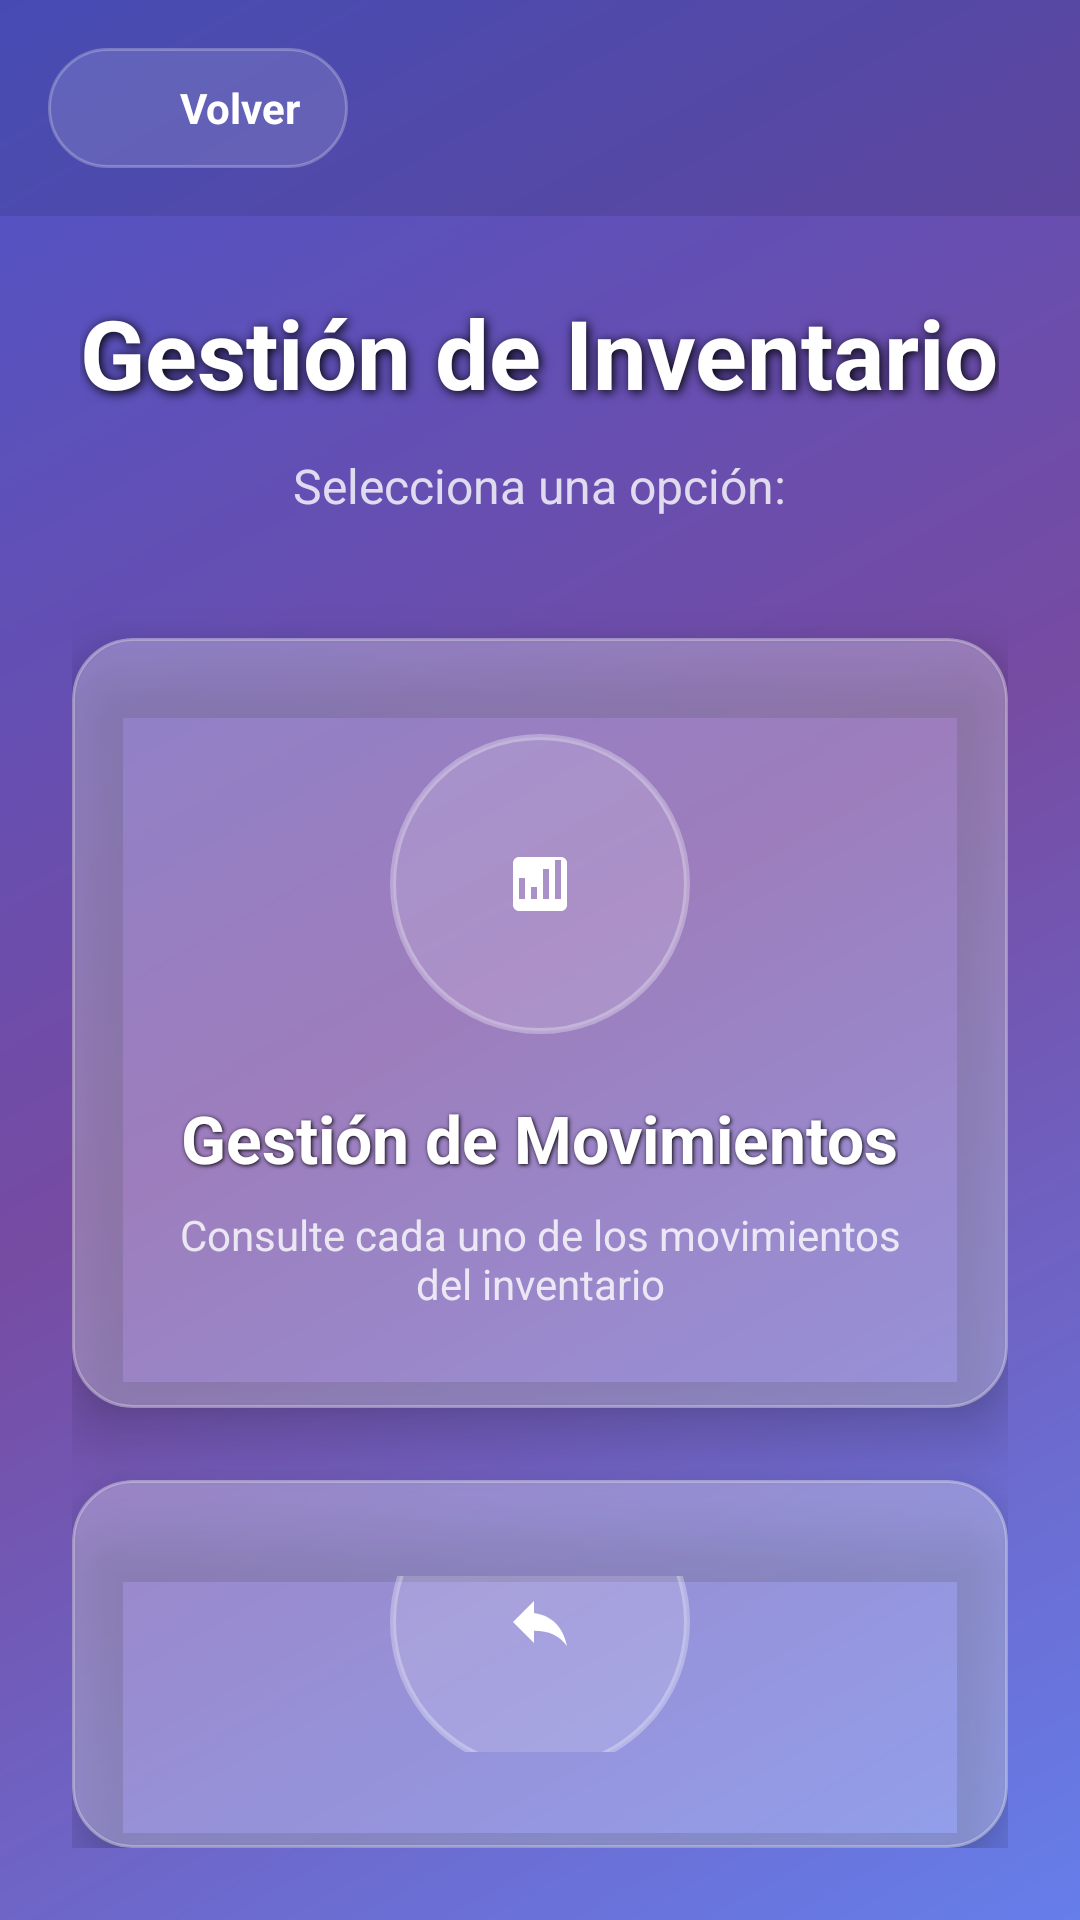

Reconstruct the res/layout file that produces this screen, plus the resources it refers to.
<!-- AndroidManifest.xml: application theme Theme.AppInterface -->
<!-- res/layout/modulos_movimientos_activity.xml -->
<?xml version="1.0" encoding="utf-8"?>
<LinearLayout xmlns:android="http://schemas.android.com/apk/res/android"
              xmlns:app="http://schemas.android.com/apk/res-auto"
              xmlns:tools="http://schemas.android.com/tools"
              android:id="@+id/main"
              android:layout_width="match_parent"
              android:layout_height="match_parent"
              android:orientation="vertical"
              android:background="@drawable/gradient_background"
              tools:context=".Modulos_movimientosActivity">

    <LinearLayout
            android:layout_width="match_parent"
            android:layout_height="wrap_content"
            android:orientation="horizontal"
            android:gravity="center_vertical"
            android:padding="16dp"
            android:background="#1A000000">

        <LinearLayout
                android:id="@+id/btnRegresar"
                android:layout_width="wrap_content"
                android:layout_height="wrap_content"
                android:orientation="horizontal"
                android:gravity="center_vertical"
                android:background="@drawable/button_back"
                android:paddingHorizontal="16dp"
                android:paddingVertical="10dp"
                android:elevation="6dp">

            <ImageView
                    android:layout_width="20dp"
                    android:layout_height="20dp"
                    android:src="@drawable/ic_arrow_back"
                    android:tint="#FFFFFF"
                    android:layout_marginEnd="8dp" />

            <TextView
                    android:layout_width="wrap_content"
                    android:layout_height="wrap_content"
                    android:text="Volver"
                    android:textColor="#FFFFFF"
                    android:textStyle="bold"
                    android:textSize="14sp" />
        </LinearLayout>


    </LinearLayout>

    <LinearLayout
            android:layout_width="match_parent"
            android:layout_height="0dp"
            android:layout_weight="1"
            android:orientation="vertical"
            android:gravity="center"
            android:padding="24dp">

        <TextView
                android:layout_width="wrap_content"
                android:layout_height="wrap_content"
                android:text="Gestión de Inventario"
                android:textColor="#FFFFFF"
                android:textStyle="bold"
                android:textSize="32sp"
                android:gravity="center"
                android:shadowColor="#000000"
                android:shadowDx="2"
                android:shadowDy="2"
                android:shadowRadius="8"
                android:layout_marginBottom="12dp"/>

        <TextView
                android:layout_width="wrap_content"
                android:layout_height="wrap_content"
                android:text="Selecciona una opción:"
                android:textColor="#CCFFFFFF"
                android:textSize="16sp"
                android:gravity="center"
                android:layout_marginBottom="40dp"/>

        
        <androidx.cardview.widget.CardView
                android:id="@+id/cardMovimientos"
                android:layout_width="match_parent"
                android:layout_height="wrap_content"
                android:layout_marginBottom="24dp"
                android:clickable="true"
                android:focusable="true"
                android:foreground="?android:attr/selectableItemBackground"
                app:cardCornerRadius="20dp"
                app:cardElevation="12dp"
                app:cardBackgroundColor="#1AFFFFFF">

            <LinearLayout
                    android:layout_width="match_parent"
                    android:layout_height="wrap_content"
                    android:orientation="vertical"
                    android:padding="32dp"
                    android:gravity="center"
                    android:background="@drawable/card_glass_background">

                <LinearLayout
                        android:layout_width="100dp"
                        android:layout_height="100dp"
                        android:background="@drawable/icon_circle_background"
                        android:gravity="center"
                        android:layout_marginBottom="20dp">

                    <ImageView
                            android:layout_width="wrap_content"
                            android:layout_height="wrap_content"
                            android:src="@drawable/ic_stats"
                            android:textSize="48sp"/>
                </LinearLayout>

                <TextView
                        android:layout_width="wrap_content"
                        android:layout_height="wrap_content"
                        android:text="Gestión de Movimientos"
                        android:textColor="#FFFFFF"
                        android:textStyle="bold"
                        android:textSize="22sp"
                        android:shadowColor="#000000"
                        android:shadowDx="1"
                        android:shadowDy="1"
                        android:shadowRadius="3"
                        android:layout_marginBottom="8dp"/>

                <TextView
                        android:layout_width="wrap_content"
                        android:layout_height="wrap_content"
                        android:text="Consulte cada uno de los movimientos del inventario"
                        android:textColor="#CCFFFFFF"
                        android:textSize="14sp"
                        android:gravity="center"/>
            </LinearLayout>
        </androidx.cardview.widget.CardView>

        <androidx.cardview.widget.CardView
                android:id="@+id/cardDevoluciones"
                android:layout_width="match_parent"
                android:layout_height="wrap_content"
                android:clickable="true"
                android:focusable="true"
                android:foreground="?android:attr/selectableItemBackground"
                app:cardCornerRadius="20dp"
                app:cardElevation="12dp"
                app:cardBackgroundColor="#1AFFFFFF">

            <LinearLayout
                    android:layout_width="match_parent"
                    android:layout_height="wrap_content"
                    android:orientation="vertical"
                    android:padding="32dp"
                    android:gravity="center"
                    android:background="@drawable/card_glass_background">

                <LinearLayout
                        android:layout_width="100dp"
                        android:layout_height="100dp"
                        android:background="@drawable/icon_circle_background"
                        android:gravity="center"
                        android:layout_marginBottom="20dp">

                    <ImageView
                            android:layout_width="wrap_content"
                            android:layout_height="wrap_content"
                            android:src="@drawable/ic_reply"
                            android:textSize="48sp"/>
                </LinearLayout>

                <TextView
                        android:layout_width="wrap_content"
                        android:layout_height="wrap_content"
                        android:text="Gestión de Devoluciones"
                        android:textColor="#FFFFFF"
                        android:textStyle="bold"
                        android:textSize="22sp"
                        android:shadowColor="#000000"
                        android:shadowDx="1"
                        android:shadowDy="1"
                        android:shadowRadius="3"
                        android:layout_marginBottom="8dp"/>

                <TextView
                        android:layout_width="wrap_content"
                        android:layout_height="wrap_content"
                        android:text="Productos devueltos al inventario"
                        android:textColor="#CCFFFFFF"
                        android:textSize="14sp"
                        android:gravity="center"/>
            </LinearLayout>
        </androidx.cardview.widget.CardView>

    </LinearLayout>

</LinearLayout>
<!-- resources referenced by this layout -->
<resources>
  <!-- drawable button_back (drawable) -->
  <?xml version="1.0" encoding="utf-8"?>
  <shape xmlns:android="http://schemas.android.com/apk/res/android"
         android:shape="rectangle">
  <solid android:color="#20FFFFFF"/>
  <corners android:radius="20dp"/>
  <stroke android:width="1dp" android:color="#40FFFFFF"/>
  <padding
          android:left="12dp"
          android:top="6dp"
          android:right="12dp"
          android:bottom="6dp"/>
  </shape>
  <!-- drawable card_glass_background (drawable) -->
  <?xml version="1.0" encoding="utf-8"?>
  <shape xmlns:android="http://schemas.android.com/apk/res/android">
      <solid android:color="#33FFFFFF" />
      <corners android:radius="20dp" />
      <stroke
              android:width="1dp"
              android:color="#4DFFFFFF" />
  </shape>
  <!-- drawable gradient_background (drawable) -->
  <?xml version="1.0" encoding="utf-8"?>
  <shape xmlns:android="http://schemas.android.com/apk/res/android">
      <gradient
              android:angle="135"
              android:startColor="#667eea"
              android:centerColor="#764ba2"
              android:endColor="#4e54c8"
              android:type="linear" />
  </shape>
  <!-- drawable ic_reply (drawable) -->
  <vector xmlns:android="http://schemas.android.com/apk/res/android"
          android:width="24dp"
          android:height="24dp"
          android:viewportWidth="24"
          android:viewportHeight="24">
      <path
              android:fillColor="#FFFFFF"
              android:pathData="M10,9V5l-7,7 7,7v-4.1c5.05,0 8.5,1.64 11,5.1 -1,-5 -4,-10 -11,-11z"/>
  </vector>
  <!-- drawable ic_stats (drawable) -->
  <vector xmlns:android="http://schemas.android.com/apk/res/android"
          android:width="24dp"
          android:height="24dp"
          android:viewportWidth="24"
          android:viewportHeight="24">
      <path
              android:fillColor="#FFFFFF"
              android:pathData="M19,3H5c-1.1,0 -2,0.9 -2,2v14c0,1.1 0.9,2 2,2h14c1.1,0 2,-0.9 2,-2V5c0,-1.1 -0.9,-2 -2,-2zM7,17H5v-7h2v7zm4,0H9v-4h2v4zm4,0h-2v-10h2v10zm4,0h-2v-13h2v13z"/>
  </vector>
  <!-- drawable icon_circle_background (drawable) -->
  <?xml version="1.0" encoding="utf-8"?>
  <shape xmlns:android="http://schemas.android.com/apk/res/android"
         android:shape="oval">
      <solid android:color="#26FFFFFF"/>
      <stroke
              android:width="2dp"
              android:color="#4DFFFFFF"/>
  </shape>
  <style name="Theme.AppInterface" parent="Base.Theme.AppInterface" />
  <style name="Base.Theme.AppInterface" parent="Theme.Material3.DayNight.NoActionBar">
  		
  		
  	</style>
</resources>
